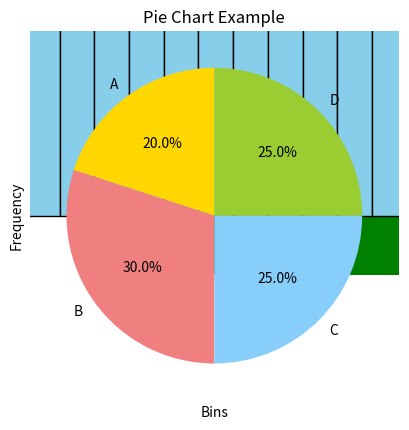

This chart was generated by the following Python code:
import matplotlib.pyplot as plt

x = [1, 2, 3, 4, 5]
y = [2, 4, 6, 8, 10]

plt.plot(x, y, color="blue", marker="o", linestyle="-")
plt.title("Line Plot Example")
plt.xlabel("X-axis")
plt.ylabel("Y-axis")
plt.grid(True)
plt.show()

x = [5, 7, 8, 7, 6, 9, 5, 6, 7, 8]
y = [99, 86, 87, 88, 100, 86, 103, 87, 94, 78]

plt.scatter(x, y, color="red")
plt.title("Scatter Plot Example")
plt.xlabel("X-axis")
plt.ylabel("Y-axis")
plt.show()

categories = ["A", "B", "C", "D"]
values = [3, 7, 2, 5]

plt.bar(categories, values, color="purple")
plt.title("Bar Plot Example")
plt.xlabel("Categories")
plt.ylabel("Values")
plt.show()

categories = ["A", "B", "C", "D"]
values = [3, 7, 2, 5]

plt.barh(categories, values, color="green")
plt.title("Horizontal Bar Plot Example")
plt.xlabel("Values")
plt.ylabel("Categories")
plt.show()

import numpy as np

data = np.random.randn(1000)

plt.hist(data, bins=30, color="skyblue", edgecolor="black")
plt.title("Histogram Example")
plt.xlabel("Bins")
plt.ylabel("Frequency")
plt.show()

sizes = [20, 30, 25, 25]
labels = ["A", "B", "C", "D"]
colors = ["gold", "lightcoral", "lightskyblue", "yellowgreen"]

plt.pie(sizes, labels=labels, colors=colors, autopct="%1.1f%%", startangle=90)
plt.title("Pie Chart Example")
plt.show()